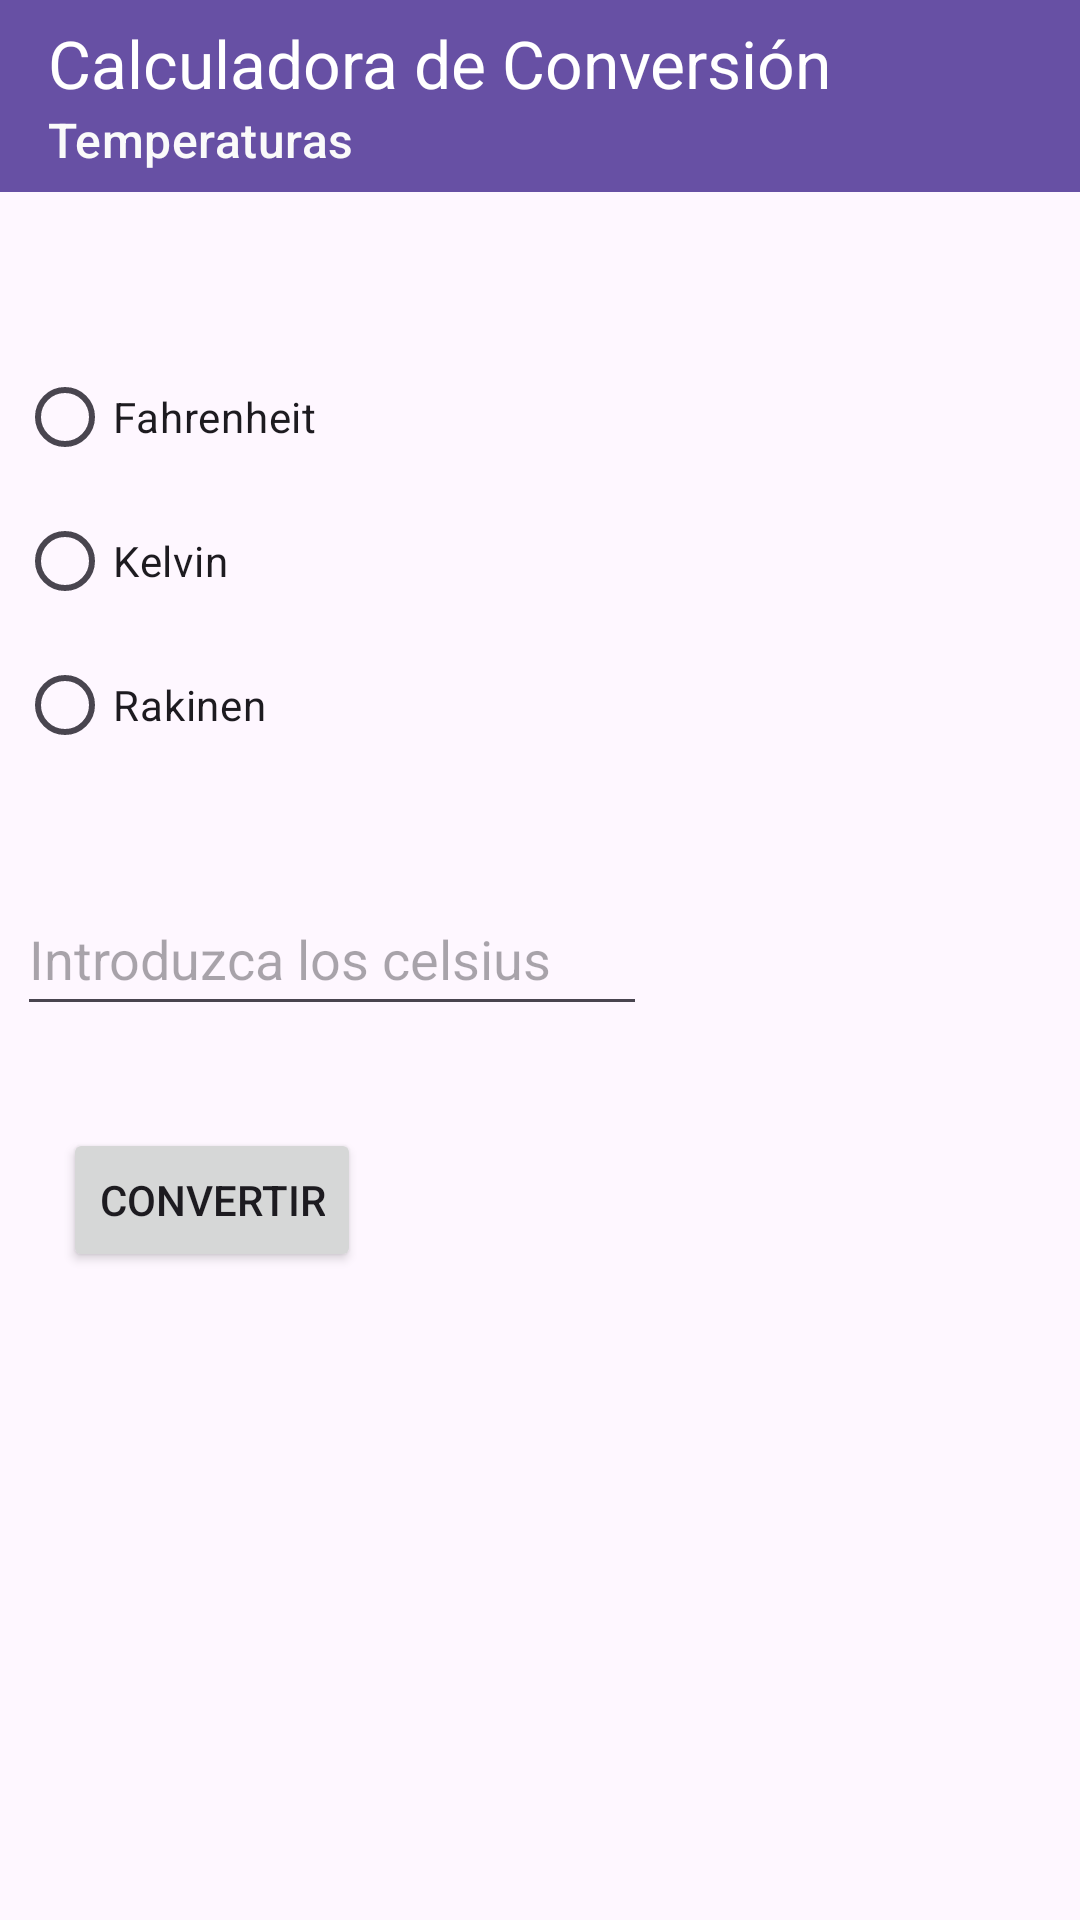

The Android layout XML behind this screen, and the referenced resources:
<!-- AndroidManifest.xml: application theme Theme.Demo_celsius -->
<!-- res/layout/activity_main.xml -->
<?xml version="1.0" encoding="utf-8"?>
<androidx.constraintlayout.widget.ConstraintLayout xmlns:android="http://schemas.android.com/apk/res/android"
    xmlns:app="http://schemas.android.com/apk/res-auto"
    xmlns:tools="http://schemas.android.com/tools"
    android:id="@+id/main"
    android:layout_width="match_parent"
    android:layout_height="match_parent"
    tools:context=".MainActivity">

    <androidx.appcompat.widget.Toolbar
        android:id="@+id/toolbar"
        android:layout_width="0dp"
        android:layout_height="wrap_content"
        android:background="?attr/colorPrimary"
        android:minHeight="?attr/actionBarSize"
        android:theme="?attr/actionBarTheme"
        app:layout_constraintEnd_toEndOf="parent"
        app:layout_constraintStart_toStartOf="parent"
        app:layout_constraintTop_toTopOf="parent"
        app:subtitle="Temperaturas"
        app:subtitleTextColor="#FAFAFA"
        app:title="Calculadora de Conversión"
        app:titleTextColor="#FFFFFF" />

    <EditText
        android:id="@+id/editText1"
        android:layout_width="wrap_content"
        android:layout_height="wrap_content"
        android:layout_marginStart="31dp"
        android:layout_marginTop="29dp"
        android:layout_marginEnd="170dp"
        android:ems="10"
        android:hint="Introduzca los celsius"
        android:inputType="numberDecimal"
        android:minHeight="48dp"
        app:layout_constraintEnd_toEndOf="parent"
        app:layout_constraintStart_toStartOf="parent"
        app:layout_constraintTop_toBottomOf="@+id/radioGroup" />

    <Button
        android:id="@+id/button1"
        android:layout_width="wrap_content"
        android:layout_height="wrap_content"
        android:layout_marginStart="31dp"
        android:layout_marginTop="34dp"
        android:layout_marginEnd="250dp"
        android:text="Convertir"
        app:layout_constraintEnd_toEndOf="parent"
        app:layout_constraintStart_toStartOf="parent"
        app:layout_constraintTop_toBottomOf="@+id/editText1" />

    <RadioGroup
        android:id="@+id/radioGroup"
        android:layout_width="304dp"
        android:layout_height="150dp"
        android:layout_marginStart="31dp"
        android:layout_marginTop="51dp"
        android:layout_marginEnd="76dp"
        app:layout_constraintEnd_toEndOf="parent"
        app:layout_constraintStart_toStartOf="parent"
        app:layout_constraintTop_toBottomOf="@+id/toolbar">

        <RadioButton
            android:id="@+id/radioButton"
            android:layout_width="match_parent"
            android:layout_height="wrap_content"
            android:text="Fahrenheit" />

        <RadioButton
            android:id="@+id/radioButton2"
            android:layout_width="match_parent"
            android:layout_height="wrap_content"
            android:text="Kelvin" />

        <RadioButton
            android:id="@+id/radioButton3"
            android:layout_width="match_parent"
            android:layout_height="wrap_content"
            android:text="Rakinen" />
    </RadioGroup>

</androidx.constraintlayout.widget.ConstraintLayout>
<!-- resources referenced by this layout -->
<resources>
  <style name="Theme.Demo_celsius" parent="Base.Theme.Demo_celsius" />
  <style name="Base.Theme.Demo_celsius" parent="Theme.Material3.DayNight.NoActionBar">
          
          
      </style>
</resources>
